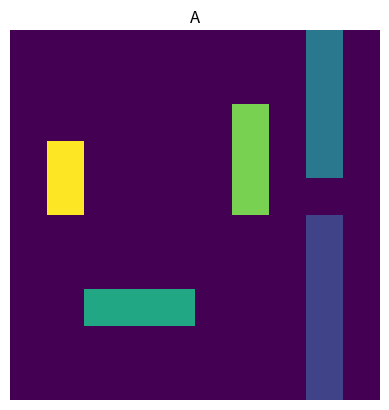
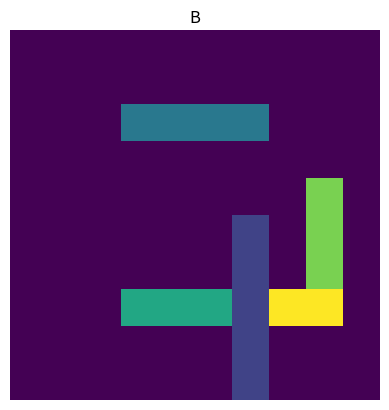

Recreate these plots in Python, in order.
import numpy as np
import matplotlib.pyplot as plt

GRID_SIZE = 10

# Boats Identifications
SHIP_IDS =\
{
    "Aircraft carrier" : 1,
    "Cruiser"          : 2,
    "Anti-Destroyer"   : 3,
    "Submarin"         : 4,
    "Destroyer"        : 5
}
SHIP_LENGTHS =\
{
    1: 5,
    2: 4,
    3: 3,
    4: 3,
    5: 2
}


class Game:
    # Instantiate a new Object
    def __init__(self):
        self.grid_IA_1 = Battlefield(); self.grid_IA_2 = Battlefield()

    # Randomely generate two grid
    def random(self):
        self.grid_IA_1.random_grid(); self.grid_IA_2.random_grid()

    def show(self, show: bool = False, debug: bool = False)->None:
        """
        Show the grids, at least one of two parameters must be True
        Parameter:
            show  : to show  the grids as images
            debug : to print the grids as matrixes
        """
        print("\nGrille du IA 1:")
        if show : self.grid_IA_1.show("A")
        if debug: print(self.grid_IA_1.grid)
        else:
            return; print("[show] At least one of two parameters must be True!")

        print("\nGrille du IA 2:")
        if show :self.grid_IA_2.show("B")
        if debug: print(self.grid_IA_2.grid)

    def Q2():
        pass

class Battlefield:

    # Instantiate a new Object
    def __init__(self):
        self.grid : np.matrix = np.zeros((10, 10), dtype=int)

        self.boats: Dict[str,list[tuple[int,int]]] =\
        {
            1 : [],
            2 : [],
            3 : [],
            4 : [],
            5 : []
        }

    def is_empty(
        self, boat: int, position: tuple[int,int], direction: str
    )->bool:
        """
        Check if their is space for the boat
        Parameters:
            boat      : integer from SHIP_IDS
            position  : tuple of x,y coordinate
            direction : of the boat, either vertical or horizontal
            debug     : print debug information
        Returns:
            True if their is space, false otherwise
        """

        x,y    = position
        length = SHIP_LENGTHS[boat]

        if direction == "horizontal":

            if y +length > GRID_SIZE: return False

            for i in range(length):
                if self.grid[x,y +i] != 0: return False

        elif direction == "vertical":
            if x +length > GRID_SIZE: return False

            for i in range(length):
                if self.grid[x +i,y] != 0: return False
        else:
            print("[is_empty] Bad direction value error!")
            return False
        return True

    def place(
        self, boat: int, position: tuple[int,int], direction: str
    )->bool:
        """
        Place a boat at position if their is space
        Parameters:
            boat      : integer from SHIP_IDS
            position  : tuple of x,y coordinate
            direction : of the boat, either vertical or horizontal
        Return:
            A matrix with the boat added on it
        """
        x,y = position; length = SHIP_LENGTHS[boat]

        if not self.is_empty(boat, position, direction): return False

        if direction == "horizontal":
            for i in range(length):
                self.boats[boat].append( (x,y +i) )
                self.grid[x,y +i] = boat

        elif direction == "vertical":
            for j in range(length):
                self.boats[boat].append( (x +j,y) )
                self.grid[x +j,y] = boat
        return True

    # Randomly places boats on the grid
    def random_grid(self)->None:
        for boat in SHIP_IDS.values():
            while True:
                x = np.random.randint(0, GRID_SIZE)
                y = np.random.randint(0, GRID_SIZE)
                direction = np.random.choice(["horizontal", "vertical"])

                if self.place(boat, (x, y), direction): break

    def show(self, title: str)->None:
        """
        Print a visual of the grid
        Parameter:
            title : name of the graph
        """
        plt.figure()
        plt.imshow(self.grid, aspect="equal", cmap="viridis", origin="upper")
        plt.axis('off')
        plt.title(title)
        plt.show()

    def __equal__(gridA: np.matrix, gridB: np.matrix)->bool:
        """
        Static fuction
        Compare to grid if their equals
        Return: True if their are equals, false otherwise
        """
        return np.array_equal(gridA, gridB)

    def play(self, position: tuple[int,int])->bool:
        """
        Launch a torpedo
        Parameter:
            position : the coordinate of the attack
        Return:
            True if the hit is valid, False otherwise
        """
        x,y = position
        temp = self.grid[x,y]
        if temp != 0:
            if temp == 9:
                print("Already hit!!!"); return False

            self.grid[x,y] = 9
            self.boats[temp].find(position).remove()

            if self.boats[temp].is_empty():

                print("Sunked!"); return True
            else:
                print("Hit!");    return True

    # Test if all your ship are sunked
    def victory(self)->None:
        for boat in slef.boats:
            if not boat.is_empty: return
        print("You have lost the game!!!")

    def reset(self): self.grid = np.zeros((10, 10), dtype=int)


class IA_:
    def __init__(self): self.score: int = 0

    def random_IA(self): pass
    def heuristic_IA(self): pass
    def simple_propability_IA(self): pass
    def Monte_Carlo_IA(self): pass

game = Game()
game.random()
game.show(True,True)


# Tested
# Add debug param->Debug output at function call
# Game class
# Battlefield class
#   equals
#   play
#   victory
#   reset
# IA class
#   random
#   heuristic
#   simple prob°
#   Monte carlos ?